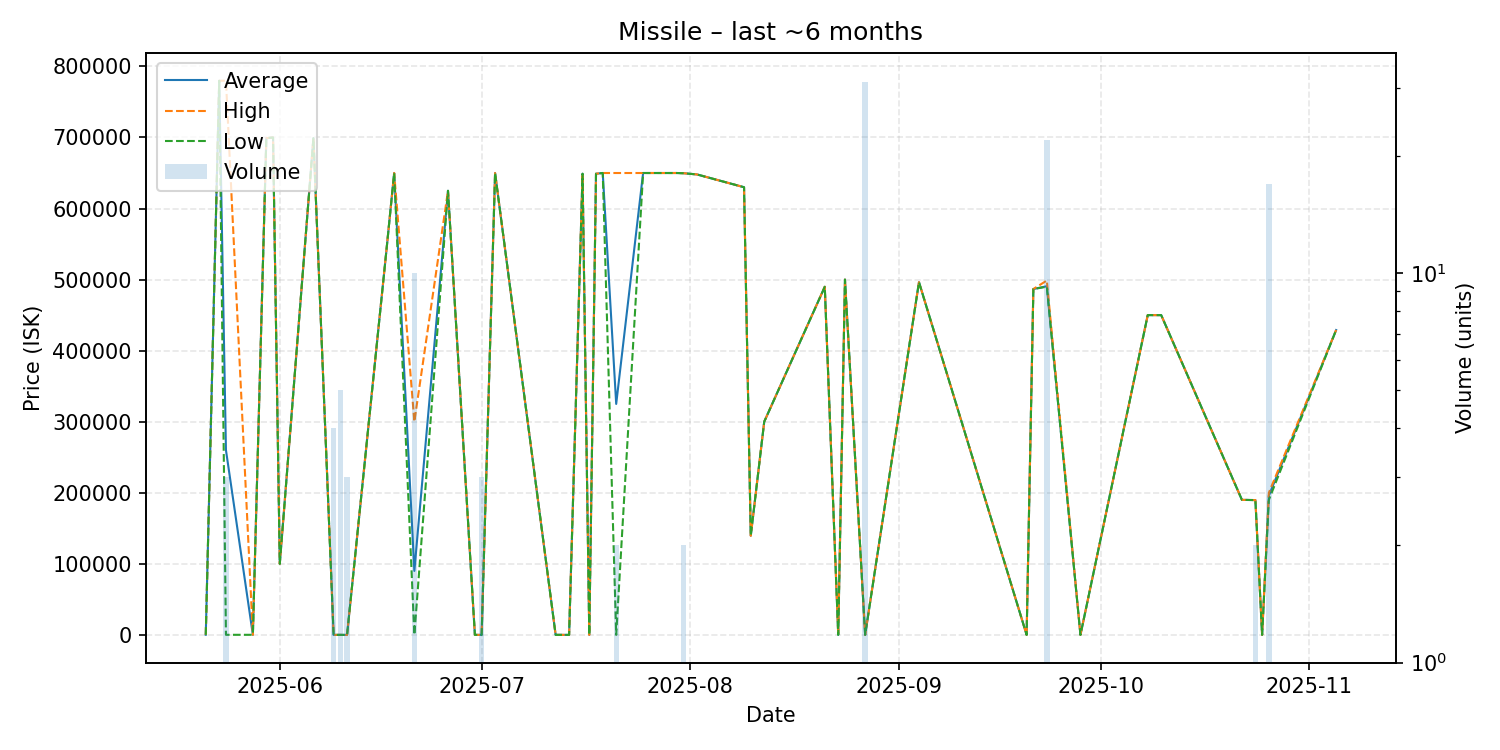

Values plotted in this chart, from the file beside it:
date, average, highest, lowest, order_count, volume
2025-05-21, 110.0, 110.0, 110.0, 1, 1
2025-05-23, 779800, 779800, 779800, 1, 1
2025-05-24, 260034, 779900, 101.0, 3, 3
2025-05-28, 101.0, 101.0, 101.0, 1, 1
2025-05-30, 699000, 699000, 699000, 1, 1
2025-05-31, 700000, 700000, 700000, 1, 1
2025-06-01, 100000, 100000, 100000, 1, 1
2025-06-06, 699000, 699000, 699000, 1, 1
2025-06-09, 0.02, 0.02, 0.02, 2, 4
2025-06-10, 0.02, 0.02, 0.02, 1, 5
2025-06-11, 0.02, 0.02, 0.02, 1, 3
2025-06-17, 555000, 555000, 555000, 1, 1
2025-06-18, 650000, 650000, 650000, 1, 1
2025-06-21, 90000, 300000, 0.03, 3, 10
2025-06-26, 625000, 625000, 625000, 1, 1
2025-06-30, 1.0, 1.0, 1.0, 1, 1
2025-07-01, 1.0, 1.0, 1.0, 1, 3
2025-07-03, 650000, 650000, 650000, 1, 1
2025-07-12, 1.0, 1.0, 1.0, 1, 1
2025-07-13, 0.01, 0.01, 0.01, 1, 1
2025-07-14, 1.0, 1.0, 1.0, 1, 1
2025-07-16, 649000, 649000, 649000, 1, 1
2025-07-17, 1.0, 1.0, 1.0, 1, 1
2025-07-18, 649000, 649000, 649000, 1, 1
2025-07-19, 650000, 650000, 650000, 1, 1
2025-07-21, 325000, 650000, 1.0, 2, 2
2025-07-25, 650000, 650000, 650000, 1, 1
2025-07-30, 650000, 650000, 650000, 1, 1
2025-07-31, 649700, 649700, 649700, 2, 2
2025-08-02, 648000, 648000, 648000, 1, 1
2025-08-09, 630000, 630000, 630000, 1, 1
2025-08-10, 139500, 139500, 139500, 1, 1
2025-08-12, 300000, 300000, 300000, 1, 1
2025-08-21, 489900, 489900, 489900, 1, 1
2025-08-23, 1.01, 1.01, 1.01, 1, 1
2025-08-24, 500000, 500000, 500000, 1, 1
2025-08-27, 1.01, 1.01, 0.94, 2, 31
2025-09-04, 496400, 496400, 496400, 1, 1
2025-09-20, 1.03, 1.03, 1.03, 1, 1
2025-09-21, 486700, 486700, 486700, 1, 1
2025-09-23, 490664, 498700, 490000, 5, 22
2025-09-28, 1.04, 1.04, 1.04, 1, 1
2025-10-08, 450000, 450000, 450000, 1, 1
2025-10-10, 450000, 450000, 450000, 1, 1
2025-10-22, 190000, 190000, 190000, 1, 1
2025-10-24, 189700, 189700, 189700, 2, 2
2025-10-25, 1.09, 1.09, 1.09, 1, 1
2025-10-26, 195882, 200000, 190000, 2, 17
2025-11-05, 429000, 429000, 429000, 1, 1
